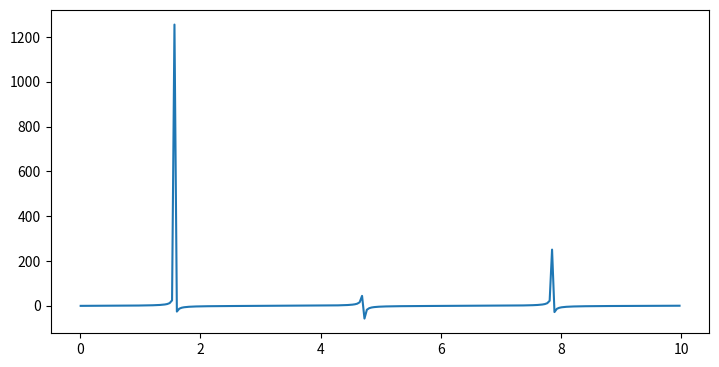

Python code for this plot: (Note: this script raises an exception after producing the figure.)
import numpy as np
import matplotlib.pyplot as plt

theta = np.arange(0.01, 10., 0.04)
ytan = np.tan(theta)

plt.figure(figsize=(8.5, 4.2))
plt.plot(theta, ytan)
plt.savefig('figures/tanPlot0.pdf')
plt.show()

"""
Introduction to Python
by Zekrifa DMS
Code last edited: 2018-01-06

Simple tangent with unwanted spikes using matplotlib
"""
